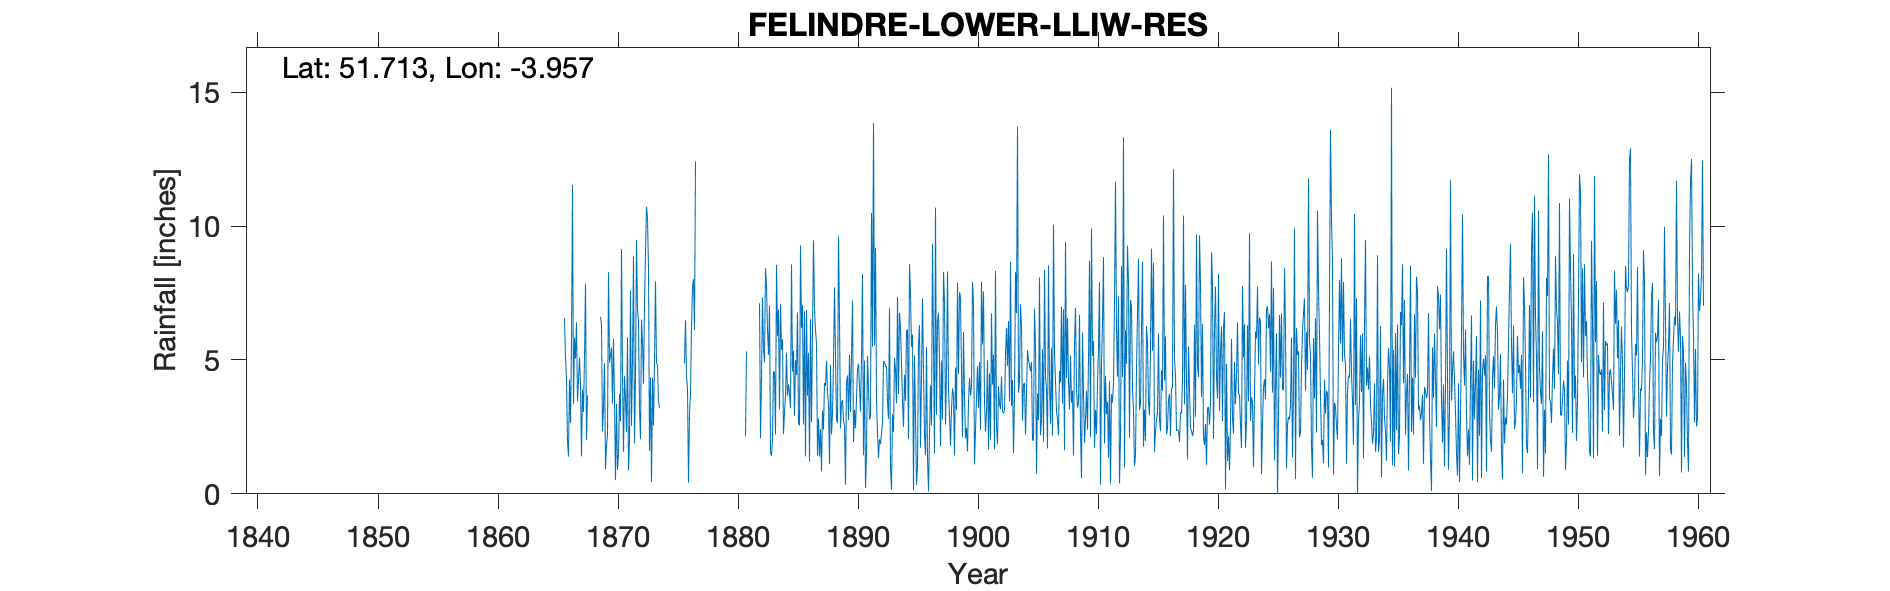

The table this chart was drawn from, first rows:
FELINDRE LOWER LLIW RESERVOIR, , , , , , , , , , , , , , , , , , , , , , , 
Grid ref, SN649034, Long, -3.957, Lat, 51.71, Elevation, 46, ft, , , , , , , , , , , , , , , 
Station no, 4033, , , , , , , , , , , , , , , , , , , , , , 
, 1860, 1861, 1862, 1863, 1864, 1865, 1866, 1867, 1868, 1869, 1870, 1871, 1872, 1873, 1874, 1875, 1876, 1877, 1878, 1879, 1880, 1881, 1882
January, , , , , , , 6.56, 6.41, , 6.61, 3.37, 4.41, 9.48, 8.4, , , 4.87, , , , , , 
February, , , , , , , 5.12, 3.46, , 6.32, 5.79, 3.54, 6.87, 1.61, , , 6.49, , , , , 2.15, 
March, , , , , , , 4.25, 4.27, , 2.34, 3.47, 2.3, 6.42, 4.35, , , 4.4, , , , , 5.32, 
April, , , , , , , 1.97, 5.09, , 3.22, 0.51, 5.85, 3.19, 0.45, , , 3.91, , , , , , 7.12
May, , , , , , , 1.39, 4.1, , 4.88, 3.36, 0.87, 2.04, 4.33, , , 0.42, , , , , , 2.07
June, , , , , , , 4.27, 1.4, , 0.92, 0.9, 2.02, 6.51, 2.55, , , 3, , , , , , 4.36
July, , , , , , , 2.65, 3.9, , 1.84, 1.49, 7.6, 5.63, 4.96, , , 3.72, , , , , , 7.34
August, , , , , , , 5.61, 3.06, , 2.19, 3.74, 2.54, 4.11, 7.94, , , 6.24, , , , , , 5.38
September, , , , , , , 11.54, 5.14, , 8.28, 2.71, 5.02, 7.06, 4.86, , , 7.74, , , , , , 4.91
October, , , , , , , 3.36, 7.85, , 4.9, 9.14, 8.86, 9.05, 4.82, , , 8.02, , , , , , 8.43
November, , , , , , , 5.83, 2.01, , 5.15, 4.41, 1.89, 10.72, 3.46, , , 6.11, , , , , , 7.77
December, , , , , , , 5.05, 3.68, , 5.47, 1.57, 4.45, 10.32, 3.21, , , 12.42, , , , , , 6.12
Total, , , 56.94, 55.16, 41.61, 44.54, 57.6, 50.37, 53.35, 52.12, 40.46, 49.35, 81.4, 50.94, 47.67, 59.85, 67.34, 62.5, 56.14, 57.73, 63.03, , 64.06
IDR 1881 total removed, incomplete year, , , , , , , , , , , , , , , , , , , , , , , 
